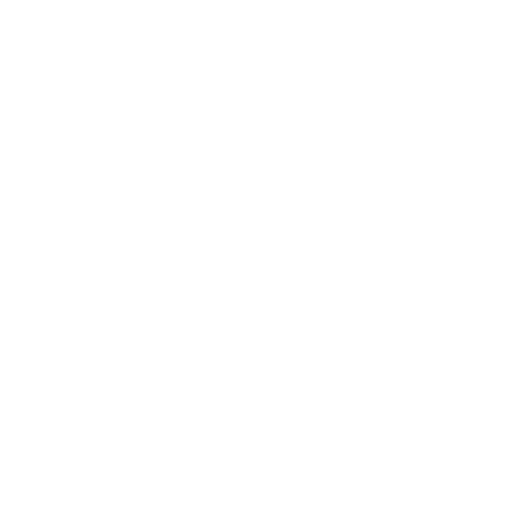
t = 0.00 s
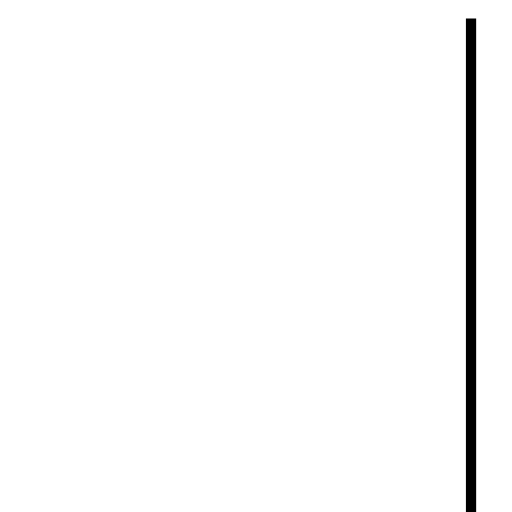
t = 1.90 s
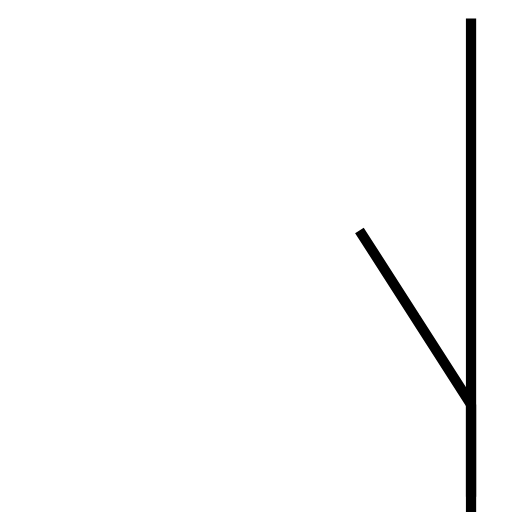
t = 3.98 s
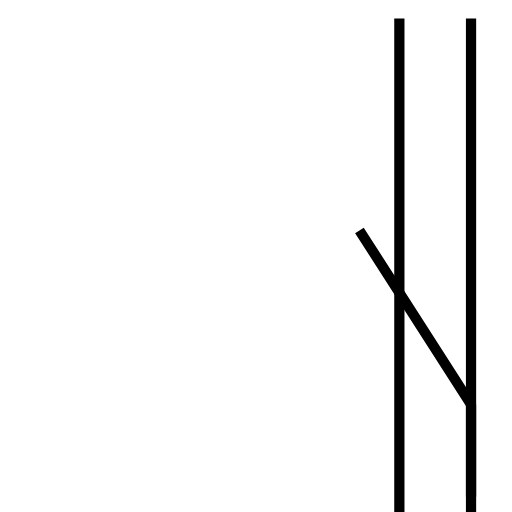
t = 6.18 s
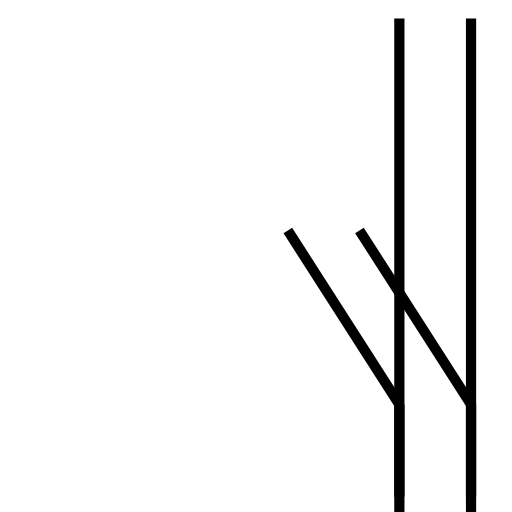
t = 7.96 s
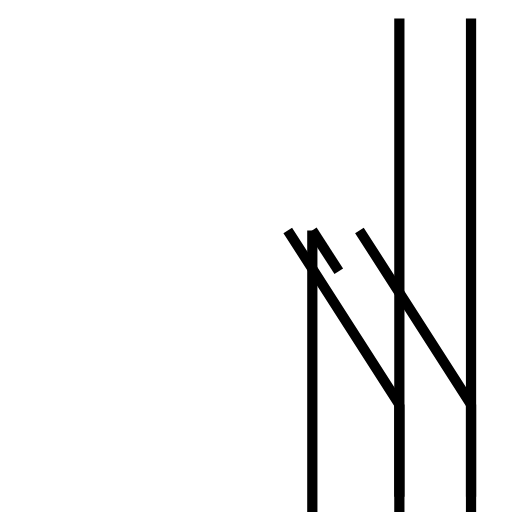
t = 10.00 s

The animated SVG that drew these frames (rendered in a browser with its animation timeline set to each time). Animation: 8 SMIL elements (animate=8); frames cover the first 10.00 s.

<?xml version='1.0' encoding='utf-8'?>
<svg viewBox="0.0 -6.0 50.0 50.0" version="1.1" xmlns="http://www.w3.org/2000/svg"><rect x="-1000" y="-1000" width="2000" height="2000" stroke="white" fill="white" /><g style="fill:none;stroke:#000000;stroke-width:1"><path d="M 46.0 -42.2 L 46.0 42.2 " transform="translate(0.0 38.0)" stroke-dasharray="84.4" stroke-dashoffset="84.4"><animate attributeName="stroke-dashoffset" from="84.4" to="0" dur="2.532s" begin="0s" fill="freeze" /></path><path d="M 46.0 -4.5 L 46.0 4.5 L 46.0 -4.5 Z " transform="translate(0.0 38.0)" stroke-dasharray="18.0" stroke-dashoffset="18.0"><animate attributeName="stroke-dashoffset" from="18.0" to="0" dur="0.54s" begin="2.532s" fill="freeze" /></path><path d="M 46.0 -4.5 L 35.1 -21.5 L 46.0 -4.5 Z " transform="translate(0.0 38.0)" stroke-dasharray="40.38861225642693" stroke-dashoffset="40.38861225642693"><animate attributeName="stroke-dashoffset" from="40.38861225642693" to="0" dur="1.2116583676928079s" begin="3.072s" fill="freeze" /></path><path d="M 39.0 -42.2 L 39.0 42.2 " transform="translate(0.0 38.0)" stroke-dasharray="84.4" stroke-dashoffset="84.4"><animate attributeName="stroke-dashoffset" from="84.4" to="0" dur="2.532s" begin="4.283658367692808s" fill="freeze" /></path><path d="M 39.0 -4.5 L 39.0 4.5 L 39.0 -4.5 Z " transform="translate(0.0 38.0)" stroke-dasharray="18.0" stroke-dashoffset="18.0"><animate attributeName="stroke-dashoffset" from="18.0" to="0" dur="0.54s" begin="6.815658367692808s" fill="freeze" /></path><path d="M 39.0 -4.5 L 28.1 -21.5 L 39.0 -4.5 Z " transform="translate(0.0 38.0)" stroke-dasharray="40.38861225642693" stroke-dashoffset="40.38861225642693"><animate attributeName="stroke-dashoffset" from="40.38861225642693" to="0" dur="1.2116583676928079s" begin="7.355658367692808s" fill="freeze" /></path><path d="M 30.5 -21.5 L 30.5 21.5 " transform="translate(0.0 38.0)" stroke-dasharray="43.0" stroke-dashoffset="43.0"><animate attributeName="stroke-dashoffset" from="43.0" to="0" dur="1.29s" begin="8.567316735385615s" fill="freeze" /></path><path d="M 30.5 -21.5 L 41.5 -4.5 L 30.5 -21.5 Z" transform="translate(0.0 38.0)" stroke-dasharray="40.496913462633174" stroke-dashoffset="40.496913462633174"><animate attributeName="stroke-dashoffset" from="40.496913462633174" to="0" dur="1.214907403878995s" begin="9.857316735385616s" fill="freeze" /></path></g></svg>
